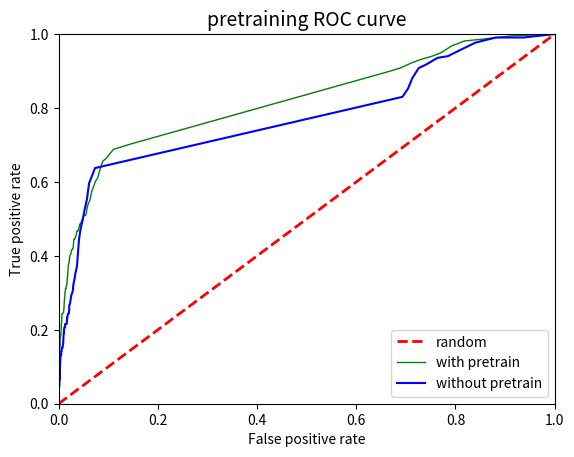

Here is the Python script that generated this plot:
import numpy as np
import matplotlib.pyplot as plt

pretrain_tp=[0.0,
 0.013761467889908258,
 0.013761467889908258,
 0.01834862385321101,
 0.027522935779816515,
 0.027522935779816515,
 0.03211009174311927,
 0.05045871559633028,
 0.05045871559633028,
 0.05045871559633028,
 0.05504587155963303,
 0.06422018348623854,
 0.09174311926605505,
 0.10091743119266056,
 0.10091743119266056,
 0.10091743119266056,
 0.10550458715596331,
 0.11009174311926606,
 0.11467889908256881,
 0.12385321100917432,
 0.13761467889908258,
 0.15137614678899083,
 0.1559633027522936,
 0.16972477064220184,
 0.17889908256880735,
 0.17889908256880735,
 0.17889908256880735,
 0.1834862385321101,
 0.1926605504587156,
 0.2018348623853211,
 0.2018348623853211,
 0.21100917431192662,
 0.21559633027522937,
 0.22018348623853212,
 0.23394495412844038,
 0.24311926605504589,
 0.24311926605504589,
 0.24770642201834864,
 0.26146788990825687,
 0.26146788990825687,
 0.2798165137614679,
 0.28440366972477066,
 0.30275229357798167,
 0.3073394495412844,
 0.3119266055045872,
 0.3119266055045872,
 0.3165137614678899,
 0.3211009174311927,
 0.3302752293577982,
 0.3394495412844037,
 0.3394495412844037,
 0.3394495412844037,
 0.3486238532110092,
 0.3669724770642202,
 0.37155963302752293,
 0.3853211009174312,
 0.39908256880733944,
 0.4036697247706422,
 0.40825688073394495,
 0.40825688073394495,
 0.41743119266055045,
 0.41743119266055045,
 0.42201834862385323,
 0.43577981651376146,
 0.44495412844036697,
 0.44495412844036697,
 0.4541284403669725,
 0.46788990825688076,
 0.46788990825688076,
 0.46788990825688076,
 0.48623853211009177,
 0.48623853211009177,
 0.4908256880733945,
 0.5,
 0.5091743119266054,
 0.5091743119266054,
 0.5137614678899083,
 0.5321100917431193,
 0.5412844036697247,
 0.5504587155963303,
 0.573394495412844,
 0.5871559633027523,
 0.6009174311926605,
 0.6055045871559633,
 0.6100917431192661,
 0.6330275229357798,
 0.6559633027522935,
 0.6651376146788991,
 0.6880733944954128,
 0.7018348623853211,
 0.8990825688073395,
 0.908256880733945,
 0.9220183486238532,
 0.9311926605504587,
 0.9403669724770642,
 0.9495412844036697,
 0.9678899082568807,
 0.981651376146789,
 0.9862385321100917,
 0.9954128440366973,
 1.0]

pretrain_fp=[0.0,
 0.0,
 0.0,
 0.0,
 0.0,
 0.0,
 0.0,
 0.0,
 0.0,
 0.0005200208008320333,
 0.0005200208008320333,
 0.0005200208008320333,
 0.0005200208008320333,
 0.0005200208008320333,
 0.0010400416016640667,
 0.0015600624024961,
 0.0015600624024961,
 0.0015600624024961,
 0.0015600624024961,
 0.0015600624024961,
 0.0015600624024961,
 0.0020800832033281333,
 0.0031201248049922,
 0.0031201248049922,
 0.0031201248049922,
 0.0031201248049922,
 0.0031201248049922,
 0.004160166406656267,
 0.0046801872074883,
 0.005200208008320333,
 0.005200208008320333,
 0.005200208008320333,
 0.005200208008320333,
 0.0062402496099844,
 0.0062402496099844,
 0.006760270410816433,
 0.0078003120124804995,
 0.009880395215808632,
 0.0109204368174727,
 0.0109204368174727,
 0.011440457618304731,
 0.011960478419136765,
 0.013000520020800831,
 0.013520540821632865,
 0.014040561622464899,
 0.015080603224128965,
 0.015080603224128965,
 0.01612064482579303,
 0.0171606864274571,
 0.0171606864274571,
 0.0171606864274571,
 0.01768070722828913,
 0.018200728029121163,
 0.01924076963078523,
 0.01924076963078523,
 0.021320852834113363,
 0.02236089443577743,
 0.02392095683827353,
 0.0249609984399376,
 0.0249609984399376,
 0.0265210608424337,
 0.028081123244929798,
 0.029121164846593862,
 0.03016120644825793,
 0.030681227249089962,
 0.03224128965158606,
 0.034841393655746226,
 0.03692147685907436,
 0.037961518460738426,
 0.039521580863234526,
 0.042641705668226726,
 0.044201768070722826,
 0.0452418096723869,
 0.0483619344773791,
 0.050442017680707225,
 0.05408216328653146,
 0.05564222568902756,
 0.057722308892355696,
 0.059802392095683825,
 0.06292251690067603,
 0.06656266250650027,
 0.07020280811232449,
 0.07384295371814872,
 0.07592303692147685,
 0.07852314092563703,
 0.08320332813312532,
 0.08892355694227769,
 0.0967238689547582,
 0.11024440977639105,
 0.14300572022880914,
 0.6661466458658346,
 0.6885075403016121,
 0.7113884555382215,
 0.7295891835673427,
 0.7529901196047842,
 0.7706708268330733,
 0.7919916796671866,
 0.8190327613104524,
 0.8533541341653667,
 0.9147165886635465,
 1.0]

without_tp=[0.0,
 0.0045871559633027525,
 0.009174311926605505,
 0.013761467889908258,
 0.013761467889908258,
 0.01834862385321101,
 0.01834862385321101,
 0.027522935779816515,
 0.027522935779816515,
 0.027522935779816515,
 0.03211009174311927,
 0.03669724770642202,
 0.04128440366972477,
 0.045871559633027525,
 0.045871559633027525,
 0.05045871559633028,
 0.05045871559633028,
 0.05045871559633028,
 0.05045871559633028,
 0.05045871559633028,
 0.05045871559633028,
 0.05963302752293578,
 0.05963302752293578,
 0.05963302752293578,
 0.05963302752293578,
 0.05963302752293578,
 0.06422018348623854,
 0.06422018348623854,
 0.06422018348623854,
 0.06880733944954129,
 0.06880733944954129,
 0.08256880733944955,
 0.10091743119266056,
 0.10091743119266056,
 0.11009174311926606,
 0.11009174311926606,
 0.11467889908256881,
 0.12385321100917432,
 0.13302752293577982,
 0.13302752293577982,
 0.14220183486238533,
 0.14220183486238533,
 0.15137614678899083,
 0.15137614678899083,
 0.1651376146788991,
 0.1743119266055046,
 0.1926605504587156,
 0.1926605504587156,
 0.1926605504587156,
 0.2018348623853211,
 0.20642201834862386,
 0.20642201834862386,
 0.20642201834862386,
 0.20642201834862386,
 0.21559633027522937,
 0.21559633027522937,
 0.21559633027522937,
 0.22018348623853212,
 0.23394495412844038,
 0.23394495412844038,
 0.23394495412844038,
 0.23853211009174313,
 0.24311926605504589,
 0.24311926605504589,
 0.24311926605504589,
 0.24770642201834864,
 0.25229357798165136,
 0.26605504587155965,
 0.2706422018348624,
 0.2706422018348624,
 0.28440366972477066,
 0.29357798165137616,
 0.30275229357798167,
 0.3119266055045872,
 0.3165137614678899,
 0.3256880733944954,
 0.3394495412844037,
 0.3532110091743119,
 0.37155963302752293,
 0.39908256880733944,
 0.43577981651376146,
 0.44495412844036697,
 0.4724770642201835,
 0.5,
 0.5229357798165137,
 0.5412844036697247,
 0.555045871559633,
 0.5963302752293578,
 0.6376146788990825,
 0.8302752293577982,
 0.8532110091743119,
 0.8807339449541285,
 0.908256880733945,
 0.9174311926605505,
 0.9357798165137615,
 0.9403669724770642,
 0.9587155963302753,
 0.9770642201834863,
 0.9908256880733946,
 0.9908256880733946,
 1.0]

without_fp=[0.0,
 0.0005200208008320333,
 0.0005200208008320333,
 0.0005200208008320333,
 0.0005200208008320333,
 0.0005200208008320333,
 0.0005200208008320333,
 0.0005200208008320333,
 0.0005200208008320333,
 0.0005200208008320333,
 0.0005200208008320333,
 0.0005200208008320333,
 0.0005200208008320333,
 0.0010400416016640667,
 0.0010400416016640667,
 0.0015600624024961,
 0.0015600624024961,
 0.0015600624024961,
 0.0015600624024961,
 0.0015600624024961,
 0.0015600624024961,
 0.0015600624024961,
 0.0015600624024961,
 0.0015600624024961,
 0.0015600624024961,
 0.0015600624024961,
 0.0015600624024961,
 0.0015600624024961,
 0.0020800832033281333,
 0.0020800832033281333,
 0.0026001040041601664,
 0.0026001040041601664,
 0.0026001040041601664,
 0.0031201248049922,
 0.0031201248049922,
 0.0031201248049922,
 0.0031201248049922,
 0.003640145605824233,
 0.004160166406656267,
 0.005200208008320333,
 0.005200208008320333,
 0.005720228809152366,
 0.006760270410816433,
 0.0078003120124804995,
 0.0093603744149766,
 0.0093603744149766,
 0.010400416016640665,
 0.010400416016640665,
 0.0109204368174727,
 0.0109204368174727,
 0.011440457618304731,
 0.011440457618304731,
 0.011440457618304731,
 0.013000520020800831,
 0.013000520020800831,
 0.015600624024960999,
 0.01612064482579303,
 0.016640665626625067,
 0.0171606864274571,
 0.0171606864274571,
 0.01768070722828913,
 0.018200728029121163,
 0.0187207488299532,
 0.019760790431617263,
 0.0202808112324493,
 0.02080083203328133,
 0.021320852834113363,
 0.021320852834113363,
 0.022880915236609463,
 0.022880915236609463,
 0.024440977639105563,
 0.02548101924076963,
 0.028081123244929798,
 0.029121164846593862,
 0.029121164846593862,
 0.03016120644825793,
 0.03224128965158606,
 0.03380135205408216,
 0.03692147685907436,
 0.03848153926157046,
 0.0405616224648986,
 0.041081643265730626,
 0.044201768070722826,
 0.048881955278211126,
 0.052002080083203325,
 0.055122204888195525,
 0.05720228809152366,
 0.061362454498179925,
 0.07332293291731669,
 0.6931877275091004,
 0.7046281851274051,
 0.7129485179407177,
 0.7259490379615184,
 0.7405096203848154,
 0.7639105564222569,
 0.7847113884555382,
 0.8122724908996359,
 0.8403536141445658,
 0.8814352574102964,
 0.9370774830993239,
 0.998959958398336]





plt.xlabel("False positive rate")
plt.ylabel("True positive rate")
plt.title("pretraining ROC curve", fontsize=14)
plt.xlim(0.0, 1.0)
plt.ylim(0.0, 1.0)
x = [0.0, 1.0]
plt.plot(x, x, linestyle='dashed', color='red', linewidth=2, label='random')

plt.plot(pretrain_fp, pretrain_tp, color='green', linewidth=1, label='with pretrain')


plt.plot(without_fp,without_tp,color='blue',label='without pretrain')

#plt.plot(fp_rate_hl_retain,tp_rate_hl_retain,color='orange',label='RETAIN+HL')

#plt.plot(fp_rates_cl_RNN,tp_rates_CL_RNN,color='violet',label='RNN+CL(AUC=0.816)')
#plt.plot(fp_rates_cl, tp_rates_CL, color='red', linewidth=1, label='RETAIN+CL(AUC=0.823)')


plt.legend(loc='lower right')
plt.show()